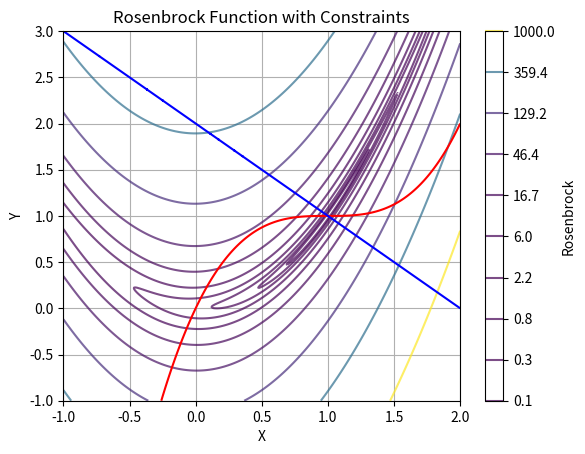

Reproduce this figure in Python.
import numpy as np
import matplotlib.pyplot as plt

def rosenbrock(x, y):
    return (1 - x)**2 + 100 * (y - x**2)**2

def constraint1(x, y):
    return (x - 1)**3 - y + 1

def constraint2(x, y):
    return x + y - 2


def plot_rosenbrock_constraint_cubic_line():
    x = np.linspace(-1, 2, 400)
    y = np.linspace(-1, 3, 400)
    X, Y = np.meshgrid(x, y)
    Z_rosenbrock = rosenbrock(X, Y)
    Z_constraint1 = constraint1(X, Y)
    Z_constraint2 = constraint2(X, Y)

    plt.contour(X, Y, Z_rosenbrock, levels=np.logspace(-1, 3, 10), cmap='viridis', alpha=0.7)
    plt.colorbar(label='Rosenbrock')
    plt.contour(X, Y, Z_constraint1, levels=[0], colors='red', linestyles='solid')
    plt.contour(X, Y, Z_constraint2, levels=[0], colors='blue', linestyles='solid')
    plt.xlabel('X')
    plt.ylabel('Y')
    plt.title('Rosenbrock Function with Constraints')


    plt.grid(True)
    plt.show()


plot_rosenbrock_constraint_cubic_line()
